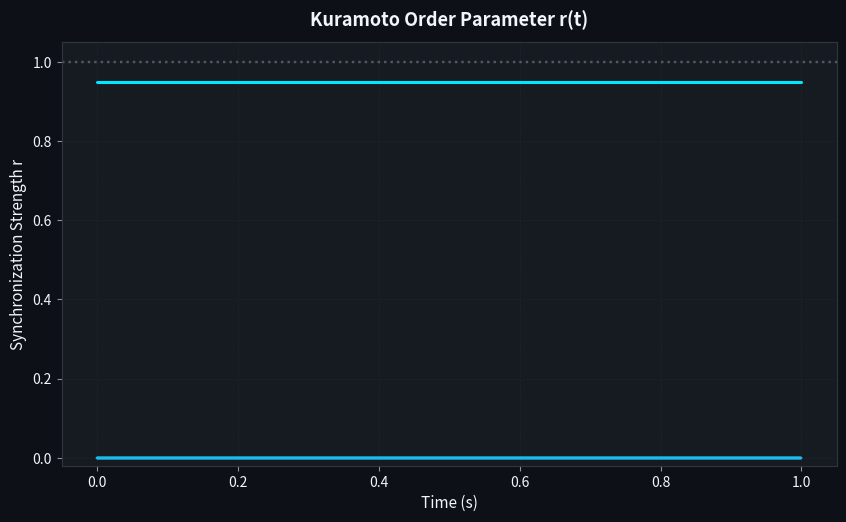

This figure's Python source:
# frontend/the_scriber_experience/visuals.py
"""
visuals.py

Scientific Visualization & Plotting Bootstrap for Matplotlib, Pyplot, and Seaborn.
Conforms to Eigenscribe / Scriber Labs Design System and glassmorphic color standards.
Provides dark-mode rcParams, cyclic phase colormaps, high-contrast palette cycles,
network topology plotting, and publication-ready figure builders.

Usage
-----
>>> from the_scriber_experience.visuals import apply_eigenscribe_style, create_styled_figure, phase_cmap
>>> apply_eigenscribe_style()
>>> fig, ax = create_styled_figure(figsize=(8, 5))
>>> ax.set_title("Eigenscribe Visualization")

Author: Eigenscribe
Date: October 2026
Last Updated: November 2026
"""

from __future__ import annotations

from typing import Any, Final, Sequence

import matplotlib as mpl
import matplotlib.pyplot as plt
import numpy as np
from matplotlib.colors import Colormap, LinearSegmentedColormap
from numpy.typing import NDArray

__all__: list[str] = [
    # Surface & Accent Tokens
    "COLOR_BG",
    "COLOR_SURFACE",
    "COLOR_SURFACE_ELEVATED",
    "COLOR_TEXT",
    "COLOR_TEXT_MUTED",
    "COLOR_TEXT_ACCENT",
    "COLOR_BORDER",
    "COLOR_GRID",
    # EIGEN Spectrum & Ramps
    "EIGEN_CYAN",
    "EIGEN_SKY",
    "EIGEN_BLUE",
    "EIGEN_PURPLE",
    "EIGEN_PALETTE_CYCLE",
    "VIBRANT_10_NODES",
    # Colormaps
    "phase_cmap",
    "get_eigenscribe_cmap",
    # Plotting & Styling API
    "apply_eigenscribe_style",
    "create_styled_figure",
    "plot_phase_series",
    "plot_order_parameter",
]

# -----------------------------------------------------------------------------------------------------------
# 0️⃣ / 🎭 Definitions, Constants & Types
# -----------------------------------------------------------------------------------------------------------

# Foundation Surface & Text Tokens
COLOR_BG: Final[str] = "#0d1117"
COLOR_SURFACE: Final[str] = "#161b22"
COLOR_SURFACE_ELEVATED: Final[str] = "#21262d"
COLOR_TEXT: Final[str] = "#f0f6fc"
COLOR_TEXT_MUTED: Final[str] = "#8b949e"
COLOR_TEXT_ACCENT: Final[str] = "#c8f8ff"
COLOR_BORDER: Final[str] = "#30363d"
COLOR_GRID: Final[str] = "#21262d"

# Canonical EIGEN Spectrum
EIGEN_CYAN: Final[str] = "#00e8ff"
EIGEN_SKY: Final[str] = "#14b5ff"
EIGEN_BLUE: Final[str] = "#3a98ff"
EIGEN_PURPLE: Final[str] = "#7952f5"

# 4-Color Primary Palette Cycle
EIGEN_PALETTE_CYCLE: Final[list[str]] = [
    "#14b5ff",  # Cyan / Bright Sky
    "#9b7dff",  # Lavender / Purple
    "#22f792",  # Neon Green
    "#f78166",  # Coral / Amber
    "#ff40a1",  # Hot Pink
    "#00e8ff",  # Pure Electric Cyan
]

# Vibrant 10-Node Spectrum
VIBRANT_10_NODES: Final[list[str]] = [
    "#fff9d6",  # Node 0 (Light Pale Yellow)
    "#00ffff",  # Node 1 (Electric Cyan)
    "#00e8ff",  # Node 2 (Bright Ice Cyan)
    "#14b5ff",  # Node 3 (Deep Sky Blue)
    "#0070eb",  # Node 4 (Royal Blue)
    "#ffd94a",  # Node 5 (Bright Warm Amber)
    "#7952f5",  # Node 6 (Medium Slate Violet)
    "#5e17eb",  # Node 7 (Deep Indigo)
    "#ff66b3",  # Node 8 (Hot Pink Accent)
    "#00c853",  # Node 9 (Vibrant Emerald)
]

# Cyclic colormap for S^1 phase angles [-pi, pi]
_CYC_STOPS = [
    (0.00, "#14b5ff"),  # Cyan
    (0.25, "#7952f5"),  # Purple
    (0.50, "#ff40a1"),  # Magenta
    (0.75, "#ff783d"),  # Coral Orange
    (1.00, "#14b5ff"),  # Back to Cyan
]
phase_cmap: Final[LinearSegmentedColormap] = LinearSegmentedColormap.from_list(
    "eigenscribe_cyclic_phase", _CYC_STOPS, N=256
)


# -----------------------------------------------------------------------------------------------------------
# 1️⃣ Public API / Matplotlib & Pyplot Bootstrap
# -----------------------------------------------------------------------------------------------------------


def get_eigenscribe_cmap(name: str = "phase") -> Colormap:
    """
    Retrieve an Eigenscribe colormap instance.

    Parameters
    ----------
    name : str, default='phase'
        Colormap name ('phase', 'electric', 'sunset').

    Returns
    -------
    Colormap
        Matplotlib colormap object.
    """
    if name == "sunset":
        return LinearSegmentedColormap.from_list(
            "eigenscribe_sunset", ["#ff6b35", "#f7c548", "#ff40a1"], N=256
        )
    return phase_cmap


def apply_eigenscribe_style(dark: bool = True) -> None:
    """
    Apply Eigenscribe theme styling to global Matplotlib rcParams.

    Parameters
    ----------
    dark : bool, default=True
        Whether to enforce high-contrast dark mode.
    """
    if not dark:
        plt.style.use("default")
        return

    rc_overrides = {
        "figure.facecolor": COLOR_BG,
        "figure.edgecolor": COLOR_BG,
        "axes.facecolor": COLOR_SURFACE,
        "axes.edgecolor": COLOR_BORDER,
        "axes.labelcolor": COLOR_TEXT,
        "axes.titlecolor": COLOR_TEXT,
        "axes.grid": True,
        "axes.grid.which": "major",
        "grid.color": COLOR_GRID,
        "grid.linestyle": "--",
        "grid.linewidth": 0.6,
        "grid.alpha": 0.7,
        "xtick.color": COLOR_TEXT_MUTED,
        "ytick.color": COLOR_TEXT_MUTED,
        "xtick.labelcolor": COLOR_TEXT,
        "ytick.labelcolor": COLOR_TEXT,
        "text.color": COLOR_TEXT,
        "legend.facecolor": COLOR_SURFACE_ELEVATED,
        "legend.edgecolor": COLOR_BORDER,
        "legend.labelcolor": COLOR_TEXT,
        "axes.prop_cycle": mpl.cycler(color=EIGEN_PALETTE_CYCLE),
        "lines.linewidth": 1.75,
        "lines.solid_capstyle": "round",
    }
    plt.rcParams.update(rc_overrides)


def create_styled_figure(
    nrows: int = 1,
    ncols: int = 1,
    *,
    figsize: tuple[float, float] = (10.0, 5.5),
    sharex: bool = False,
    sharey: bool = False,
    **kwargs: Any,
) -> tuple[plt.Figure, Any]:
    """
    Create a Matplotlib figure and subplots styled with Eigenscribe dark mode defaults.

    Parameters
    ----------
    nrows : int, default=1
        Number of subplot rows.
    ncols : int, default=1
        Number of subplot columns.
    figsize : tuple[float, float], default=(10.0, 5.5)
        Figure size in inches.
    sharex : bool, default=False
        Share x-axis across subplots.
    sharey : bool, default=False
        Share y-axis across subplots.

    Returns
    -------
    tuple[plt.Figure, Any]
        Configured (figure, axes) tuple.
    """
    apply_eigenscribe_style(dark=True)
    fig, axes = plt.subplots(
        nrows=nrows,
        ncols=ncols,
        figsize=figsize,
        sharex=sharex,
        sharey=sharey,
        **kwargs,
    )
    return fig, axes


def plot_phase_series(
    time: NDArray[np.floating],
    theta: NDArray[np.floating],
    *,
    title: str = "Oscillator Phase Evolution",
    ax: plt.Axes | None = None,
    wrap: bool = True,
) -> plt.Axes:
    """
    Plot multi-oscillator phase trajectory time series.

    Parameters
    ----------
    time : NDArray
        Time coordinate array.
    theta : NDArray
        Phase angle matrix of shape (timesteps, n_oscillators).
    title : str, default='Oscillator Phase Evolution'
        Subplot title.
    ax : plt.Axes, optional
        Target Matplotlib axes.
    wrap : bool, default=True
        Whether to wrap phases into [-pi, pi].

    Returns
    -------
    plt.Axes
        The updated Matplotlib axes object.
    """
    if ax is None:
        _, ax = create_styled_figure()

    phases = (theta + np.pi) % (2 * np.pi) - np.pi if wrap else theta
    n_oscillators = phases.shape[1]

    for i in range(n_oscillators):
        color = VIBRANT_10_NODES[i % len(VIBRANT_10_NODES)]
        ax.plot(time, phases[:, i], color=color, alpha=0.85, label=f"θ_{i}")

    ax.set_title(title, fontsize=13, fontweight="bold", pad=12)
    ax.set_xlabel("Time (s)", fontsize=11)
    ax.set_ylabel("Phase Angle (rad)", fontsize=11)
    if wrap:
        ax.set_ylim(-np.pi * 1.05, np.pi * 1.05)

    return ax


def plot_order_parameter(
    time: NDArray[np.floating],
    r: NDArray[np.floating],
    *,
    title: str = "Kuramoto Order Parameter r(t)",
    ax: plt.Axes | None = None,
) -> plt.Axes:
    """
    Plot Kuramoto synchronization order parameter r(t) in [0, 1].

    Parameters
    ----------
    time : NDArray
        Time coordinate array.
    r : NDArray
        Order parameter magnitude array of shape (timesteps,).
    title : str, default='Kuramoto Order Parameter r(t)'
        Subplot title.
    ax : plt.Axes, optional
        Target Matplotlib axes.

    Returns
    -------
    plt.Axes
        The updated Matplotlib axes object.
    """
    if ax is None:
        _, ax = create_styled_figure()

    ax.plot(time, r, color=EIGEN_CYAN, linewidth=2.2, label="Order Parameter r(t)")
    ax.axhline(1.0, color=COLOR_TEXT_MUTED, linestyle=":", alpha=0.5)
    ax.set_title(title, fontsize=13, fontweight="bold", pad=12)
    ax.set_xlabel("Time (s)", fontsize=11)
    ax.set_ylabel("Synchronization Strength r", fontsize=11)
    ax.set_ylim(-0.02, 1.05)

    return ax


# -----------------------------------------------------------------------------------------------------------
# 💨 Smoke tests
# -----------------------------------------------------------------------------------------------------------


def _run_smoke_test() -> None:
    """Validate colormaps, style application, and figure generation."""
    print("💨 Running visuals.py smoke test...")
    apply_eigenscribe_style()
    assert phase_cmap is not None
    assert len(VIBRANT_10_NODES) == 10

    t = np.linspace(0, 1, 20)
    theta = np.zeros((20, 4))
    r = np.ones(20) * 0.95

    fig, ax = create_styled_figure()
    plot_phase_series(t, theta, ax=ax)
    plot_order_parameter(t, r, ax=ax)
    plt.close(fig)

    print("✅ visuals.py smoke test passed.")


# -----------------------------------------------------------------------------------------------------------
# 🔥 Entry point
# -----------------------------------------------------------------------------------------------------------


def main() -> None:
    """Demonstrate visual styling."""
    _run_smoke_test()


if __name__ == "__main__":
    main()
